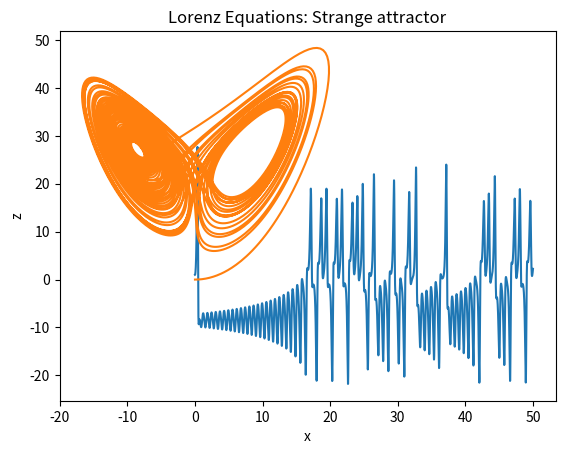

Reproduce this figure in Python.
# Name: Intouch Srijumnong (Indy)
# worked with JT

import numpy as np
from numpy import array, arange
import matplotlib.pyplot as plt

# a

# Given constants
sigma = 10
R = 28  # for r avoiding introducing errors due to parameter names
B = 8 / 3  # for b


def f(r, t):  # Defining Lorenz equations for x, y, z
    x = r[0]
    y = r[1]
    z = r[2]
    fx = sigma * (y - x)
    fy = R * x - y - x * z
    fz = x * y - B * z
    return array([fx, fy, fz], float)


# Giving initial conditions for step size and limit
a = 0
b = 50
N = 10000
h = (b - a) / N

tpoints = arange(a, b, h)  # Returning values for the calculation
xpoints = []
ypoints = []
zpoints = []

# Creating an array for rk4 calculation
r = array([0, 1, 0], float)  # Given x, y, z = 0, 1, 0 as initial condition
for t in tpoints:  # Calculating each value in a loop using rk4
    xpoints.append(r[0])
    ypoints.append(r[1])
    zpoints.append(r[2])
    k1 = h * f(r, t)
    k2 = h * f(r + 0.5 * k1, t + 0.5 * h)
    k3 = h * f(r + 0.5 * k2, t + 0.5 * h)
    k4 = h * f(r + k3, t + h)
    r += (k1 + 2 * k2 + 2 * k3 + k4) / 6

# Plotting
plt.plot(tpoints, ypoints)
plt.title("Lorenz Equations: Plot of y as a function time")
plt.xlabel("t")
plt.ylabel("y")
plt.show()

# b

plt.plot(xpoints, zpoints)
plt.title("Lorenz Equations: Strange attractor")
plt.xlabel("x")
plt.ylabel("z")
plt.show()
